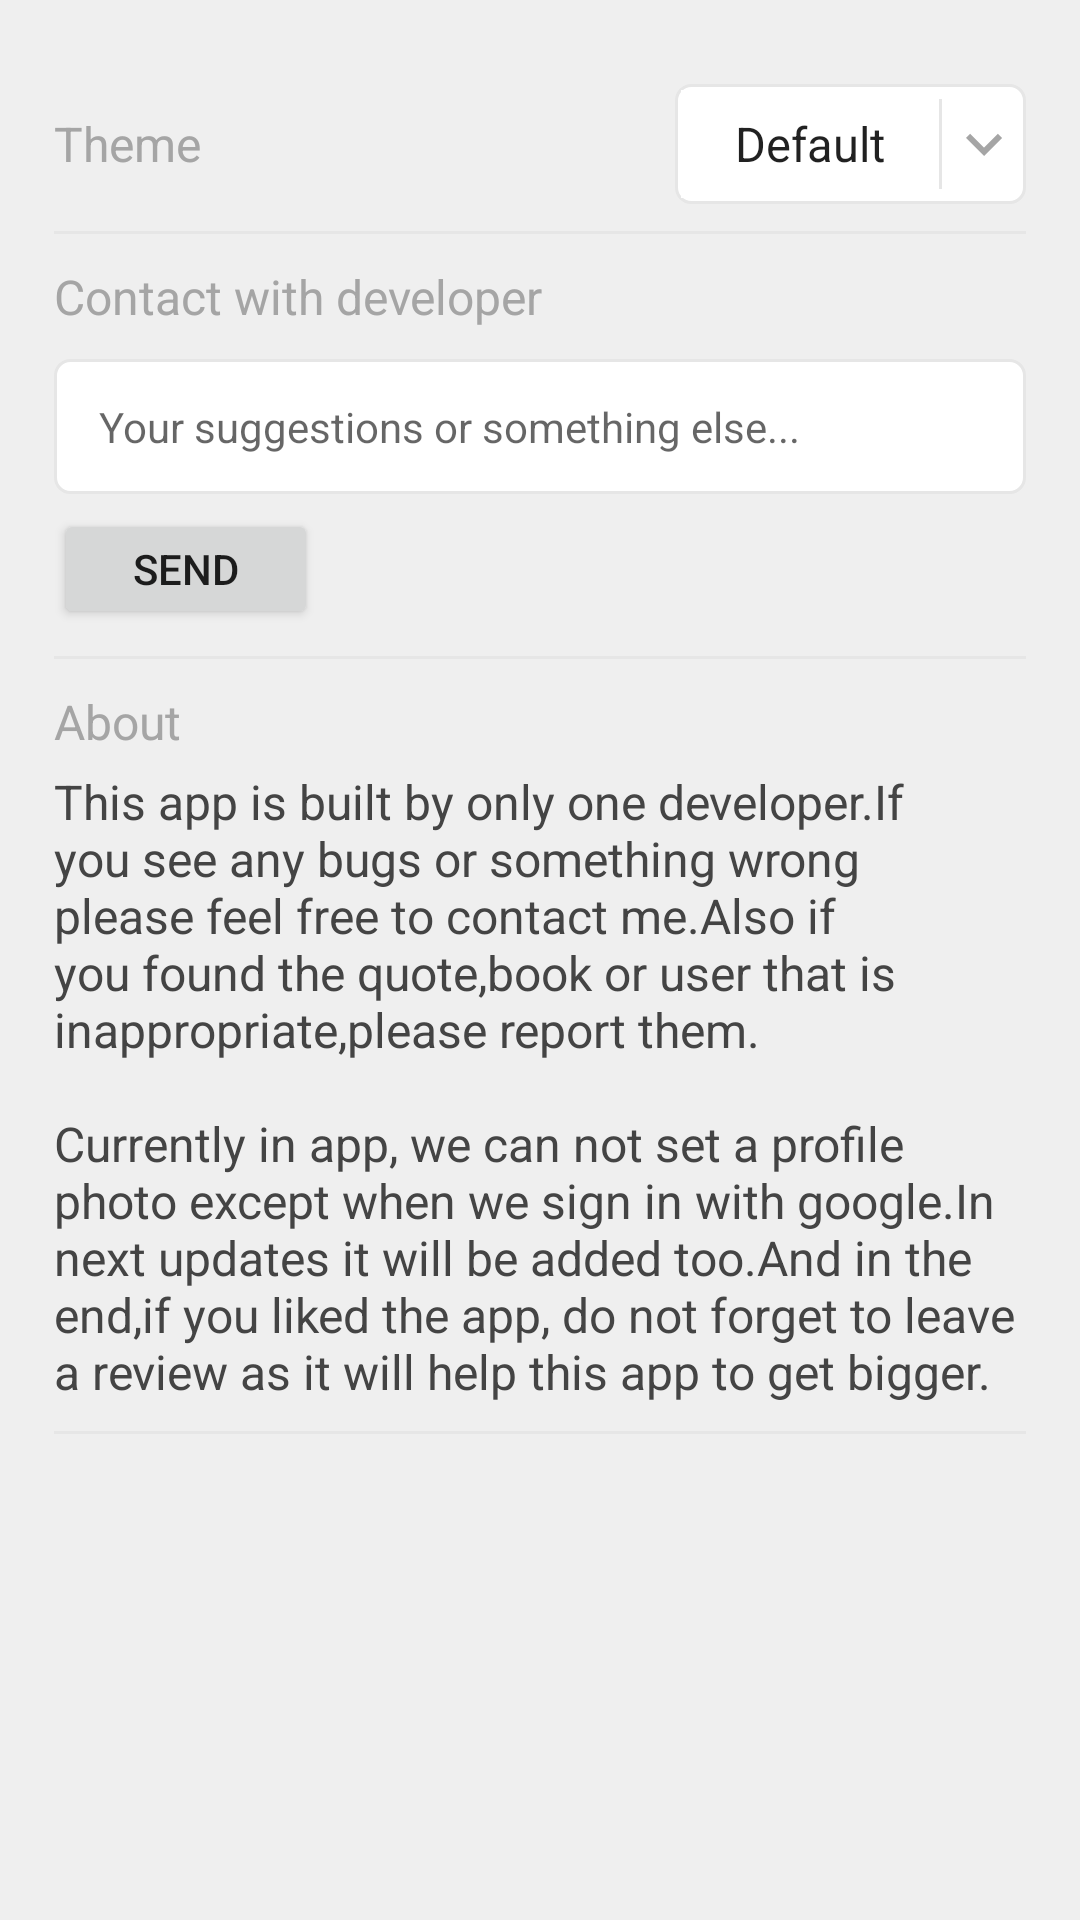

Produce the Android XML layout that renders to this screen, including the resource entries it uses.
<!-- AndroidManifest.xml: application theme Theme.YourBookNotes -->
<!-- res/layout/fragment_settings.xml -->
<?xml version="1.0" encoding="utf-8"?>
<ScrollView xmlns:android="http://schemas.android.com/apk/res/android"
    xmlns:app="http://schemas.android.com/apk/res-auto"
    android:layout_width="match_parent"

    android:layout_height="match_parent"
    android:padding="@dimen/page_padding">

    <LinearLayout
        android:layout_width="match_parent"
        android:layout_height="wrap_content"
        android:orientation="vertical">


        <LinearLayout
            android:layout_width="match_parent"
            android:layout_height="wrap_content"
            android:background="@drawable/transparent_border_bottom_bg"
            android:gravity="center_vertical"
            android:paddingVertical="10dp">

            <TextView
                android:layout_width="wrap_content"
                android:layout_height="wrap_content"
                android:layout_weight="1"
                android:text="Theme"
                android:textColor="@color/colorSecondaryText"
                android:textSize="16sp" />

            <LinearLayout
                android:id="@+id/genre_spinner_container"
                android:layout_width="wrap_content"
                android:layout_height="40dp"
                android:layout_below="@id/book_image"
                android:background="@drawable/edittext_bg"
                android:gravity="center">

                <Spinner
                    android:id="@+id/theme_spinner"
                    android:layout_width="0dp"
                    android:layout_height="36dp"
                    android:layout_marginLeft="2dp"
                    android:layout_weight="1"
                    android:background="@color/inputBackgroundColor"
                    android:entries="@array/themes"
                    android:paddingHorizontal="10dp" />

                <View
                    android:layout_width="1dp"
                    android:layout_height="30dp"
                    android:layout_marginRight="2dp"
                    android:background="@color/lineColor" />

                <ImageView
                    android:layout_width="wrap_content"
                    android:layout_height="wrap_content"
                    android:layout_gravity="center"
                    android:layout_marginRight="2dp"
                    android:background="@color/inputBackgroundColor"
                    android:src="@drawable/ic_down"
                    app:tint="@color/colorSecondaryText" />
            </LinearLayout>
        </LinearLayout>

        <LinearLayout
            android:layout_width="match_parent"
            android:layout_height="wrap_content"
            android:background="@drawable/transparent_border_bottom_bg"
            android:gravity="center_vertical"
            android:orientation="vertical"
            android:paddingVertical="10dp">

            <TextView
                android:layout_width="wrap_content"
                android:layout_height="wrap_content"
                android:layout_weight="1"
                android:text="Contact with developer"
                android:textColor="@color/colorSecondaryText"
                android:textSize="16sp" />

            <EditText
                android:id="@+id/contactEditText"
                style="@style/EditTextStyle"
                android:layout_marginTop="10dp"
                android:layout_weight="1"
                android:hint="Your suggestions or something else..."
                android:textSize="14sp" />

            <Button
                android:id="@+id/sendButton"
                android:layout_marginTop="5dp"
                android:layout_width="wrap_content"
                android:layout_height="40dp"
                android:text="Send" />

        </LinearLayout>

        <LinearLayout
            android:layout_width="match_parent"
            android:layout_height="wrap_content"
            android:background="@drawable/transparent_border_bottom_bg"
            android:gravity="center_vertical"
            android:orientation="vertical"
            android:paddingVertical="10dp">

            <TextView
                android:layout_width="wrap_content"
                android:layout_height="wrap_content"
                android:layout_weight="1"
                android:text="About"
                android:textColor="@color/colorSecondaryText"
                android:textSize="16sp" />


            <TextView
                android:layout_width="wrap_content"
                android:layout_height="wrap_content"
                android:layout_marginTop="5dp"
                android:layout_weight="1"
                android:text="@string/about_text"
                android:textColor="@color/colorPrimaryText"
                android:textSize="16sp" />
        </LinearLayout>
    </LinearLayout>

</ScrollView>
<!-- resources referenced by this layout -->
<resources>
  <string-array name="themes">
          <item>@string/theme_default</item>
          <item>@string/theme_dark</item>
          <item>@string/theme_light</item>
      </string-array>
  <color name="colorPrimaryText">@color/gray_900</color>
  <color name="colorSecondaryText">@color/gray_500</color>
  <color name="inputBackgroundColor">@color/white</color>
  <color name="lineColor">@color/gray_300</color>
  <item name="page_padding" type="dimen">18dp</item>
  <!-- drawable edittext_bg (drawable) -->
  <?xml version="1.0" encoding="utf-8"?>
  <shape xmlns:android="http://schemas.android.com/apk/res/android">
      <stroke android:color="@color/colorStroke" android:width="1dp"/>
      <solid android:color="@color/editTextBackground"/>
      <corners android:radius="5dp"/>
  </shape>
  <!-- drawable ic_down (drawable) -->
  <vector android:height="24dp" android:tint="#1E1E1E"
      android:viewportHeight="24" android:viewportWidth="24"
      android:width="24dp" xmlns:android="http://schemas.android.com/apk/res/android">
      <path android:fillColor="@android:color/white" android:pathData="M7.41,8.59L12,13.17l4.59,-4.58L18,10l-6,6 -6,-6 1.41,-1.41z"/>
  </vector>
  <!-- drawable transparent_border_bottom_bg (drawable) -->
  <?xml version="1.0" encoding="utf-8"?>
  <ripple xmlns:android="http://schemas.android.com/apk/res/android"
      android:color="@color/fullPostBackgroundColor">
      <item>
          <inset
              android:insetLeft="-3dp"
              android:insetTop="-3dp"
              android:insetRight="-3dp">
              <shape android:shape="rectangle">
                  <solid android:color="@color/colorBackground" />
                  <stroke
                      android:width="1dp"
                      android:color="@color/lineColor" />
              </shape>
          </inset>
      </item>
  </ripple>
  <string name="about_text">This app is built by only one developer.If you see any bugs or something wrong please feel free to contact me.Also if you found the quote,book or user that is inappropriate,please report them.\n\nCurrently in app, we can not set a profile photo except when we sign in with google.In next updates it will be added too.And in the end,if you liked the app, do not forget to leave a review as it will help this app to get bigger.</string>
  <style name="EditTextStyle" parent="Widget.AppCompat.EditText">
          <item name="android:layout_height">45dp</item>
          <item name="android:layout_width">match_parent</item>
          <item name="android:background">@drawable/edittext_bg</item>
          <item name="android:textSize">16sp</item>
          <item name="android:paddingLeft">15dp</item>
      </style>
  <string name="theme_default">Default</string>
  <string name="theme_dark">Dark</string>
  <string name="theme_light">Light</string>
  <color name="gray_900">#444444</color>
  <color name="gray_500">#A5A5A5</color>
  <color name="white">#FFFFFFFF</color>
  <color name="gray_300">#E6E6E6</color>
  <color name="colorStroke">@color/gray_300</color>
  <color name="editTextBackground">@color/white</color>
  <color name="fullPostBackgroundColor">@color/white</color>
  <color name="colorBackground">@color/gray_100</color>
  <color name="blue">#24A0FF</color>
  <style name="ActionMenuTextAppearance">
          <item name="android:textStyle">normal</item>
          <item name="android:textAllCaps">false</item>
          <item name="android:textSize">14sp</item>
      </style>
  <color name="gray_100">#EFEFEF</color>
</resources>
